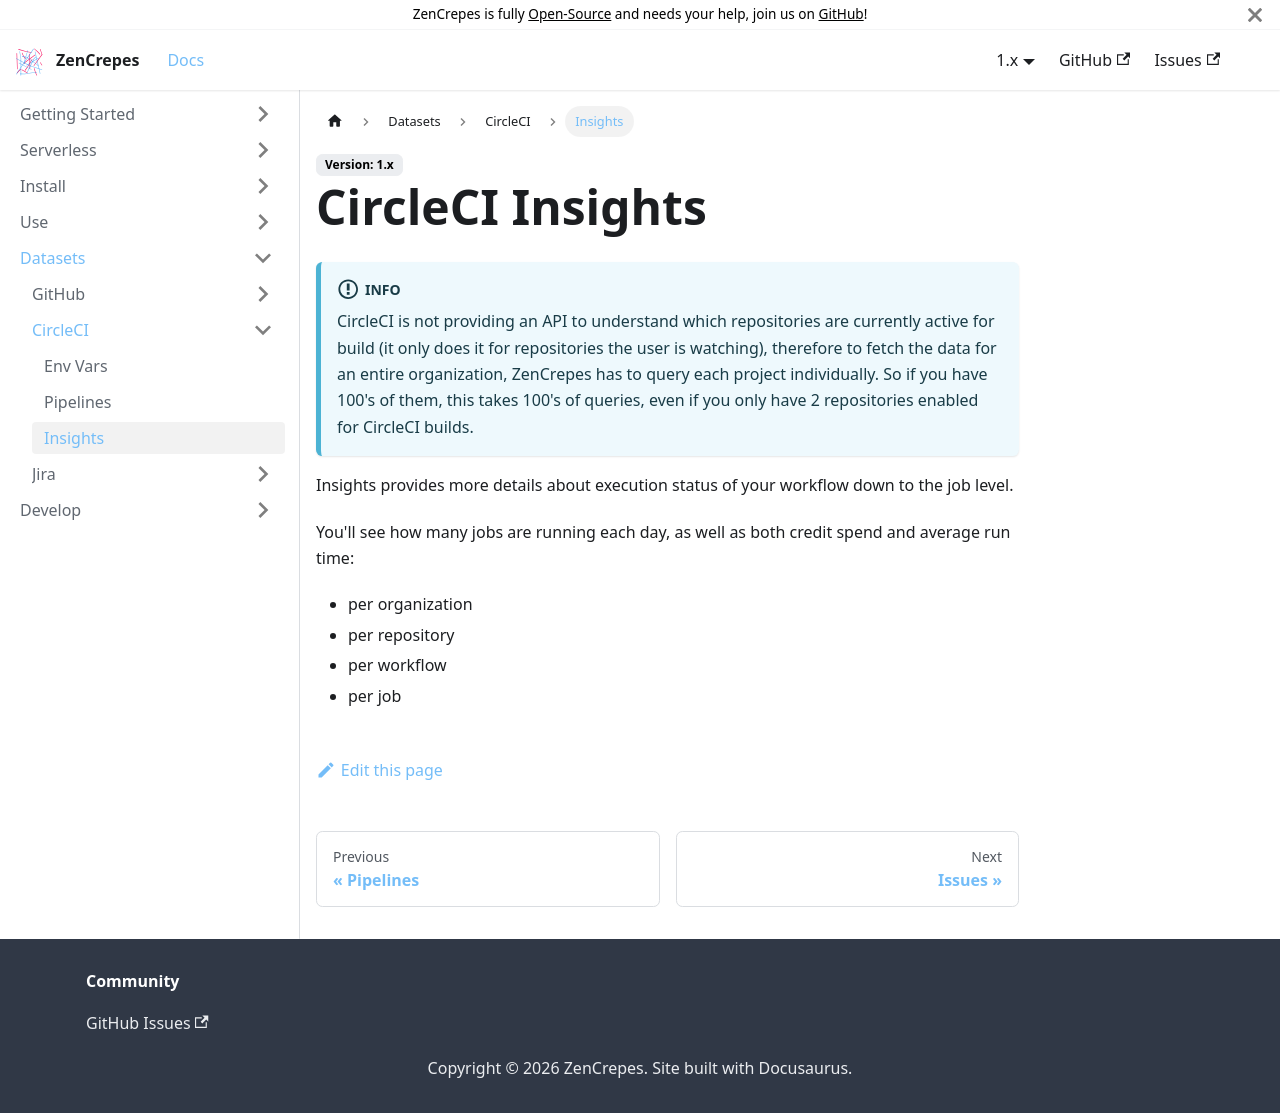

repository: zencrepes/docs · page: docs/1.x/circleci/insights/index.html · generator: docusaurus

---
id: insights
title: CircleCI Insights
sidebar_label: Insights
---

:::info
CircleCI is not providing an API to understand which repositories are currently active for build (it only does it for repositories the user is watching), therefore to fetch the data for an entire organization, ZenCrepes has to query each project individually. So if you have 100's of them, this takes 100's of queries, even if you only have 2 repositories enabled for CircleCI builds.
:::

Insights provides more details about execution status of your workflow down to the job level.

You'll see how many jobs are running each day, as well as both credit spend and average run time:

- per organization
- per repository
- per workflow
- per job
